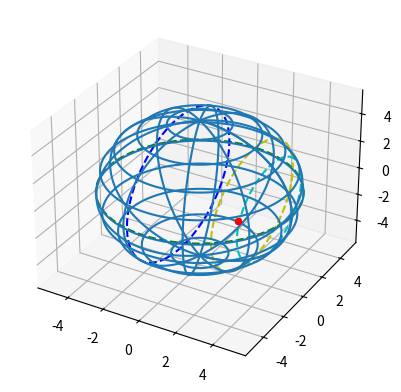

Source code (Python):
import numpy as np
import matplotlib.pyplot as plt

fig, ax = plt.subplots(subplot_kw={"projection": "3d"})

phi = np.linspace(0, 2*np.pi, 100) # Угол phi (азимут)
theta = np.linspace(0, np.pi, 100)  # Угол theta (зенит)
R = 5  

x = R * np.outer(np.cos(phi), np.sin(theta))
y = R * np.outer(np.sin(phi), np.sin(theta))
z = R * np.outer(np.ones(np.size(phi)), np.cos(theta))

ax.plot_wireframe(x, y, z, rstride=10, cstride=10)

x_1 = R * np.cos(phi)
y_1 = R * np.sin(phi)
z_1 = np.zeros(100)
ax.plot(x_1, y_1, z_1, color='g', linestyle='--')

a = 40  
A = 250 
H = 50  

x1 = R * np.cos(A/180*np.pi) * np.cos(a/180*np.pi)  # Перевод градусов в радианы
y1 = R * np.cos(A/180*np.pi) * np.sin(a/180*np.pi)
z1 = R * np.sin(A/180*np.pi)

def Ox(x1, y1, z1, a): 
    a_rad = np.radians(a)
    x2 = x1
    y2 = y1 * np.cos(a_rad) - z1 * np.sin(a_rad)
    z2 = y1 * np.sin(a_rad) + z1 * np.cos(a_rad)
    return x2, y2, z2

def Oy(x1, y1, z1, A): 
    b_rad = np.radians(A)
    y2 = y1
    x2 = x1 * np.cos(b_rad) + z1 * np.sin(b_rad)
    z2 = -x1 * np.sin(b_rad) + z1 * np.cos(b_rad)
    return x2, y2, x2

def Oz(x1, y1, z1, H): 
    t_rad = np.radians(H)
    z2 = z1
    x2 = x1 * np.cos(t_rad) - y1 * np.sin(t_rad)
    y2 = x1 * np.sin(t_rad) + y1 * np.cos(t_rad)
    return x2, y2, z2

x2, y2, z2 = Oz(x1, y1, z1, H)
x3, y3, z3 = Oy(x2, y2, z2, A)
x4, y4, z4 = Ox(x3, y3, z3, a)

ax.scatter(x4, y4, z4, c='r')

x1 = R * np.cos(a/180*np.pi) * np.cos(a/180*np.pi) 
y1 = R * np.cos(a/180*np.pi) * np.sin(a/180*np.pi)
z1 = R * np.sin(a/180*np.pi)

ygt = np.linspace(0, 2*np.pi, 100)
x_2 = x1
y_2 = y1 * np.cos(ygt) - z1 * np.sin(ygt)
z_2 = y1 * np.sin(ygt) + z1 * np.cos(ygt)
ax.plot(x_2, y_2, z_2, color='y', linestyle='--')

x2 = R * np.cos(A/180*np.pi) * np.cos(a/180*np.pi)
y2 = R * np.cos(A/180*np.pi) * np.sin(a/180*np.pi)
z2 = R * np.sin(A/180*np.pi)

frt = np.linspace(0, 2*np.pi, 100)
x_3 =  y2
y_3 = x2 * np.cos(frt) + z2 * np.sin(frt)
z_3 = -x2 * np.sin(frt) + z2 * np.cos(frt)
ax.plot(x_3, y_3, z_3, color='b', linestyle='--')

x3 = R * np.cos(H/180*np.pi) * np.cos(a/180*np.pi)
y3 = R * np.cos(H/180*np.pi) * np.sin(a/180*np.pi)
z3 = R * np.sin(H/180*np.pi)

qaz = np.linspace(0, 2*np.pi, 100)
x_4 =  z3
y_4 = x3 * np.cos(qaz) - y3 * np.sin(qaz)
z_4 = x3 * np.sin(qaz) + y3 * np.cos(qaz)
ax.plot(x_4, y_4, z_4, color='c', linestyle='--')

plt.savefig("fig_7.png")
